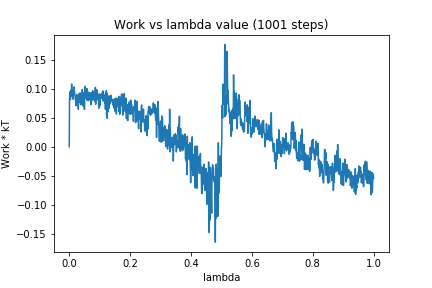

The table this chart was drawn from, first rows:
0, 0.0
1, 0.08165
2, 0.09476
3, 0.0843
4, 0.08142
5, 0.08982
6, 0.09791
7, 0.08745
8, 0.108
9, 0.08963
10, 0.09145
11, 0.09166
12, 0.09083
13, 0.082
14, 0.09848
15, 0.09052
16, 0.1033
17, 0.09549
18, 0.0938
19, 0.0883
20, 0.08197
21, 0.07951
22, 0.07082
23, 0.08726
24, 0.08284
25, 0.08994
26, 0.07805
27, 0.08064
28, 0.07864
29, 0.07526
30, 0.06469
31, 0.08591
32, 0.07956
33, 0.09194
34, 0.08242
35, 0.0924
36, 0.07572
37, 0.09217
38, 0.07253
39, 0.08145
40, 0.07421
41, 0.08609
42, 0.08507
43, 0.09881
44, 0.08153
45, 0.08433
46, 0.07009
47, 0.08391
48, 0.0841
49, 0.09332
50, 0.06435
51, 0.1042
52, 0.08369
53, 0.09232
54, 0.08591
55, 0.08657
56, 0.09734
57, 0.09991
58, 0.08049
59, 0.09974
60, 0.08353
... 940 more rows
